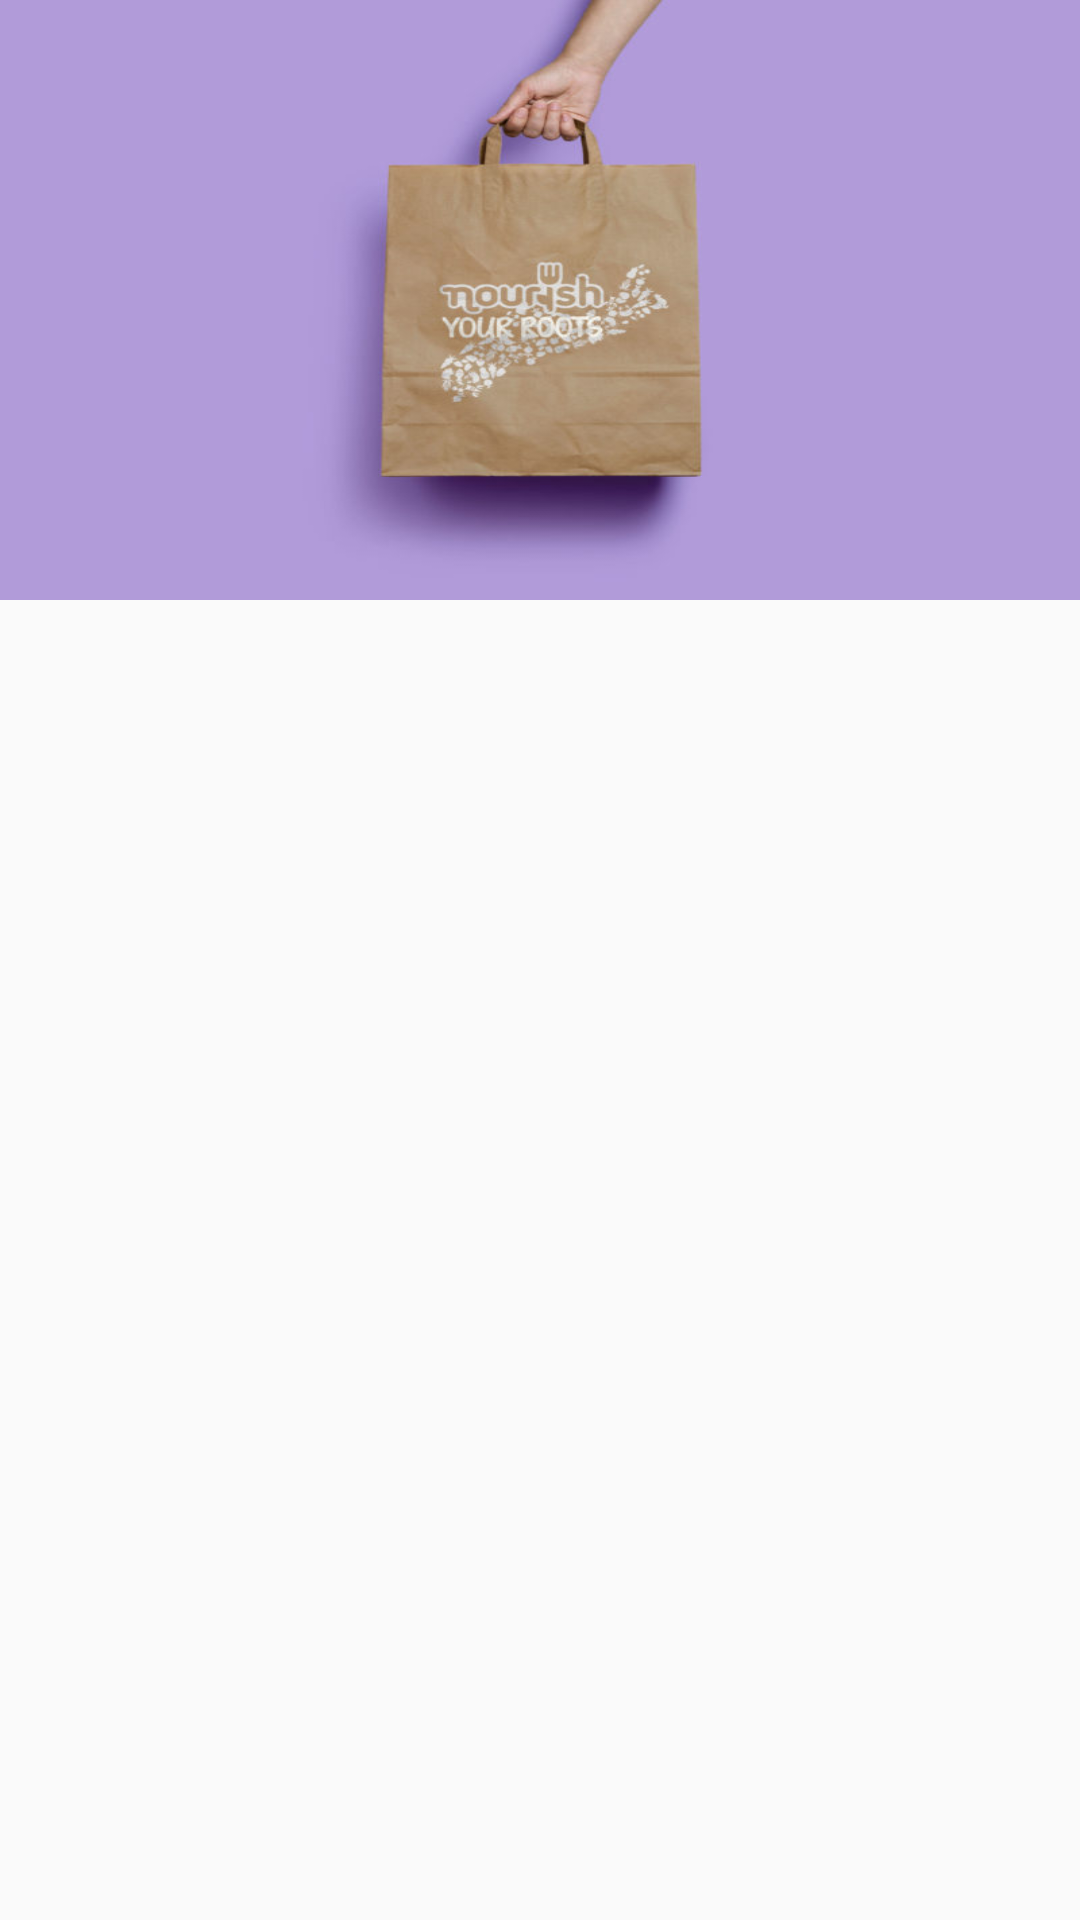

Produce the Android XML layout that renders to this screen, including the resource entries it uses.
<!-- AndroidManifest.xml: application theme AppTheme -->
<!-- res/layout/activity_main_page.xml -->
<?xml version="1.0" encoding="utf-8"?>
<LinearLayout xmlns:android="http://schemas.android.com/apk/res/android"
    xmlns:app="http://schemas.android.com/apk/res-auto"
    xmlns:tools="http://schemas.android.com/tools"
    android:layout_width="match_parent"
    android:orientation="vertical"
    android:layout_height="match_parent"
    tools:context=".app.login.registration.FirstPageActivity">

    <android.support.v7.widget.Toolbar
        android:layout_width="match_parent"
        android:layout_height="200dp"
        android:background="@drawable/tabimges" />

    <android.support.design.widget.TabLayout
        android:id="@+id/tab"
        android:layout_width="match_parent"
        android:layout_height="wrap_content">

    </android.support.design.widget.TabLayout>


    <android.support.v4.view.ViewPager
        android:id="@+id/viewPager"
        android:layout_width="match_parent"
        android:layout_height="match_parent" />
</LinearLayout>
<!-- resources referenced by this layout -->
<resources>
  <!-- drawable tabimges: jpg bitmap (drawable-v24, 32256 bytes) -->
  <style name="AppTheme" parent="Theme.AppCompat.Light.DarkActionBar">
          
          <item name="colorPrimary">@color/colorPrimary</item>
          <item name="colorPrimaryDark">@color/colorPrimaryDark</item>
          <item name="colorAccent">@color/colorAccent</item>
      </style>
  <color name="colorPrimary">#5e35b1</color>
  <color name="colorPrimaryDark">#280680</color>
  <color name="colorAccent">#757575</color>
</resources>
